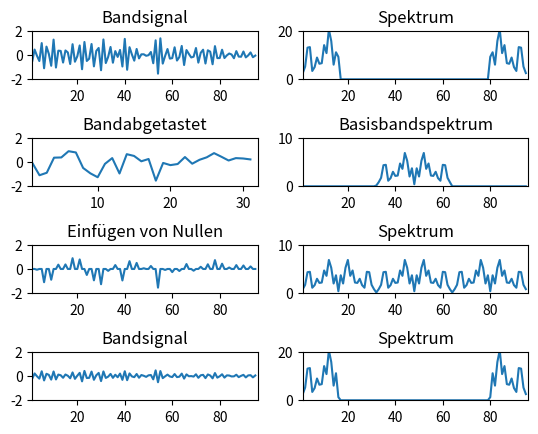

Here is the Python script that generated this plot:
# -*- coding: utf-8 -*-
""" 
% DSV -Skript 
% Bandabtastung
% Setzt sehr gute Kenntniss in  der Systemtheorie voraus!! 
% [redacted]
"""
import numpy as np
import scipy.signal as signal        # upfirdn()
import matplotlib.pyplot as plt


N = 32                  # Anzahl der Werte
N3 = 3*N

# Bandbegrenztes Zufallssignal erzeugen 
x = np.random.randn(N3)
Xb = np.fft.fft(x)
Xb[0:N] = 0
Xb [N3-N+1 : N3] = 0
xb = np.real(np.fft.ifft(Xb))

#  Bandabtastung
xBandabtastung = xb[0:N3:3]
XBandabtastung = np.fft.fft(xBandabtastung)

ax1 = plt.subplot(421); 
ax1.plot(xb)
ax1.axis([1, N3 ,-2, 2])
ax1.set_title('Bandsignal')

ax2 = plt.subplot(422); 
ax2.plot(np.abs(np.fft.fftshift(Xb)))       #  Nullfrequenz im Zentrum
ax2.axis([1, N3 ,0, 20])
ax2.set_title('Spektrum')

ax3 = plt.subplot(423);
plt.subplots_adjust(hspace=1.2)
ax3.plot(xBandabtastung)
ax3.axis([1, N ,-2, 2])
ax3.set_title('Bandabgetastet')

ax4 = plt.subplot(424);
X2 = np.abs(np.fft.fftshift(XBandabtastung))
                  # = # [Nullen, XBandabstastung, Nullen]
XBasisbandspektrum = np.array([np.zeros(N),X2,np.zeros(N)]).reshape(3*N)    
ax4.plot(XBasisbandspektrum)
ax4.axis([1, N3 ,0, 10])
ax4.set_title('Basisbandspektrum')

# Einfügen von Nullen (upsampling)
# upfirdn(h, x, up=1, down=1, axis=-1, mode='constant', cval=0)
xUp = signal.upfirdn([1, 0, 0], xBandabtastung, up=3, down=1)
ax5 = plt.subplot(425); 
ax5.plot(np.real(xUp))
ax5.axis([1,N3 ,-2, 2])
ax5.set_title('Einfügen von Nullen')

XUp = np.fft.fft(xUp)
ax6 = plt.subplot(426); 
ax6.plot(np.abs(np.fft.fftshift(XUp)))       
ax6.axis([1, N3 ,0, 10])
ax6.set_title('Spektrum')

# % Bandpassfilter
XUp[0:N] = 0
XUp [2*N+1 : N3] = 0
xBand = np.real(np.fft.ifft(XUp))

ax7 = plt.subplot(427); 
ax7.plot(np.real(xBand))
ax7.axis([1,N3 ,-2, 2])
ax7.set_title('Bandsignal')

ax8 = plt.subplot(428); 
ax8.plot(3*np.abs(np.fft.fftshift(XUp)))      
ax8.axis([1, N3 ,0, 20])
ax8.set_title('Spektrum')

plt.show()          # Grafikausgabe
